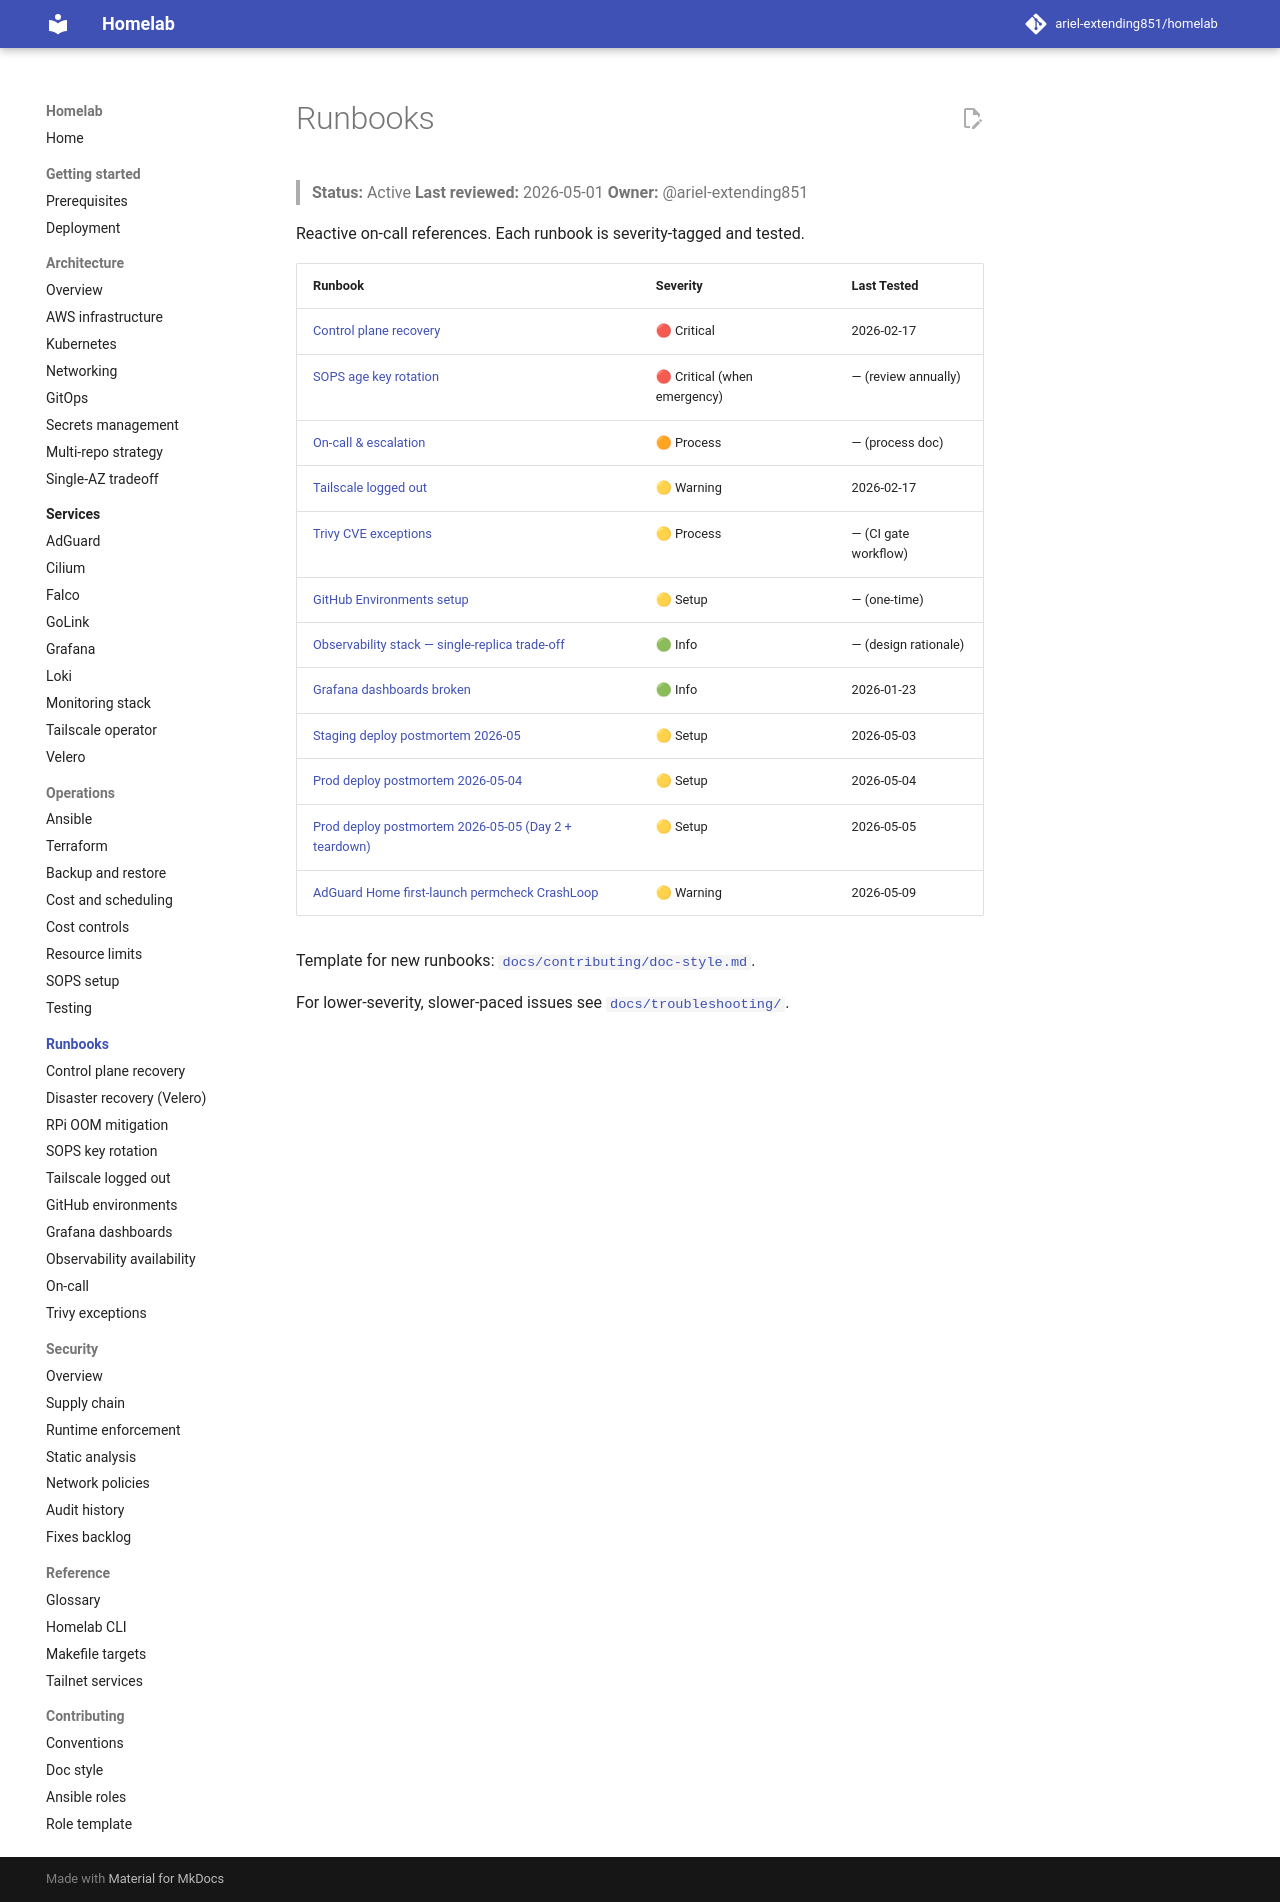

repository: ariel-extending851/homelab · page: runbooks/index.html · generator: mkdocs

# Runbooks

> **Status:** Active
> **Last reviewed:** 2026-05-01
> **Owner:** @ariel-extending851

Reactive on-call references. Each runbook is severity-tagged and tested.

| Runbook | Severity | Last Tested |
|---|---|---|
| [Control plane recovery](control-plane-recovery.md) | 🔴 Critical | 2026-02-17 |
| [SOPS age key rotation](sops-key-rotation.md) | 🔴 Critical (when emergency) | — (review annually) |
| [On-call & escalation](on-call.md) | 🟠 Process | — (process doc) |
| [Tailscale logged out](tailscale-logged-out.md) | 🟡 Warning | 2026-02-17 |
| [Trivy CVE exceptions](trivy-exceptions.md) | 🟡 Process | — (CI gate workflow) |
| [GitHub Environments setup](github-environments.md) | 🟡 Setup | — (one-time) |
| [Observability stack — single-replica trade-off](observability-availability.md) | 🟢 Info | — (design rationale) |
| [Grafana dashboards broken](grafana-dashboards.md) | 🟢 Info | 2026-01-23 |
| [Staging deploy postmortem 2026-05](staging-deploy-2026-05-postmortem.md) | 🟡 Setup | 2026-05-03 |
| [Prod deploy postmortem 2026-05-04](prod-deploy-2026-05-04-postmortem.md) | 🟡 Setup | 2026-05-04 |
| [Prod deploy postmortem 2026-05-05 (Day 2 + teardown)](prod-deploy-2026-05-05-postmortem.md) | 🟡 Setup | 2026-05-05 |
| [AdGuard Home first-launch permcheck CrashLoop](adguard-firstlaunch-permcheck.md) | 🟡 Warning | 2026-05-09 |

Template for new runbooks: [`docs/contributing/doc-style.md`](../contributing/doc-style.md#runbook-template).

For lower-severity, slower-paced issues see [`docs/troubleshooting/`](../troubleshooting/).
